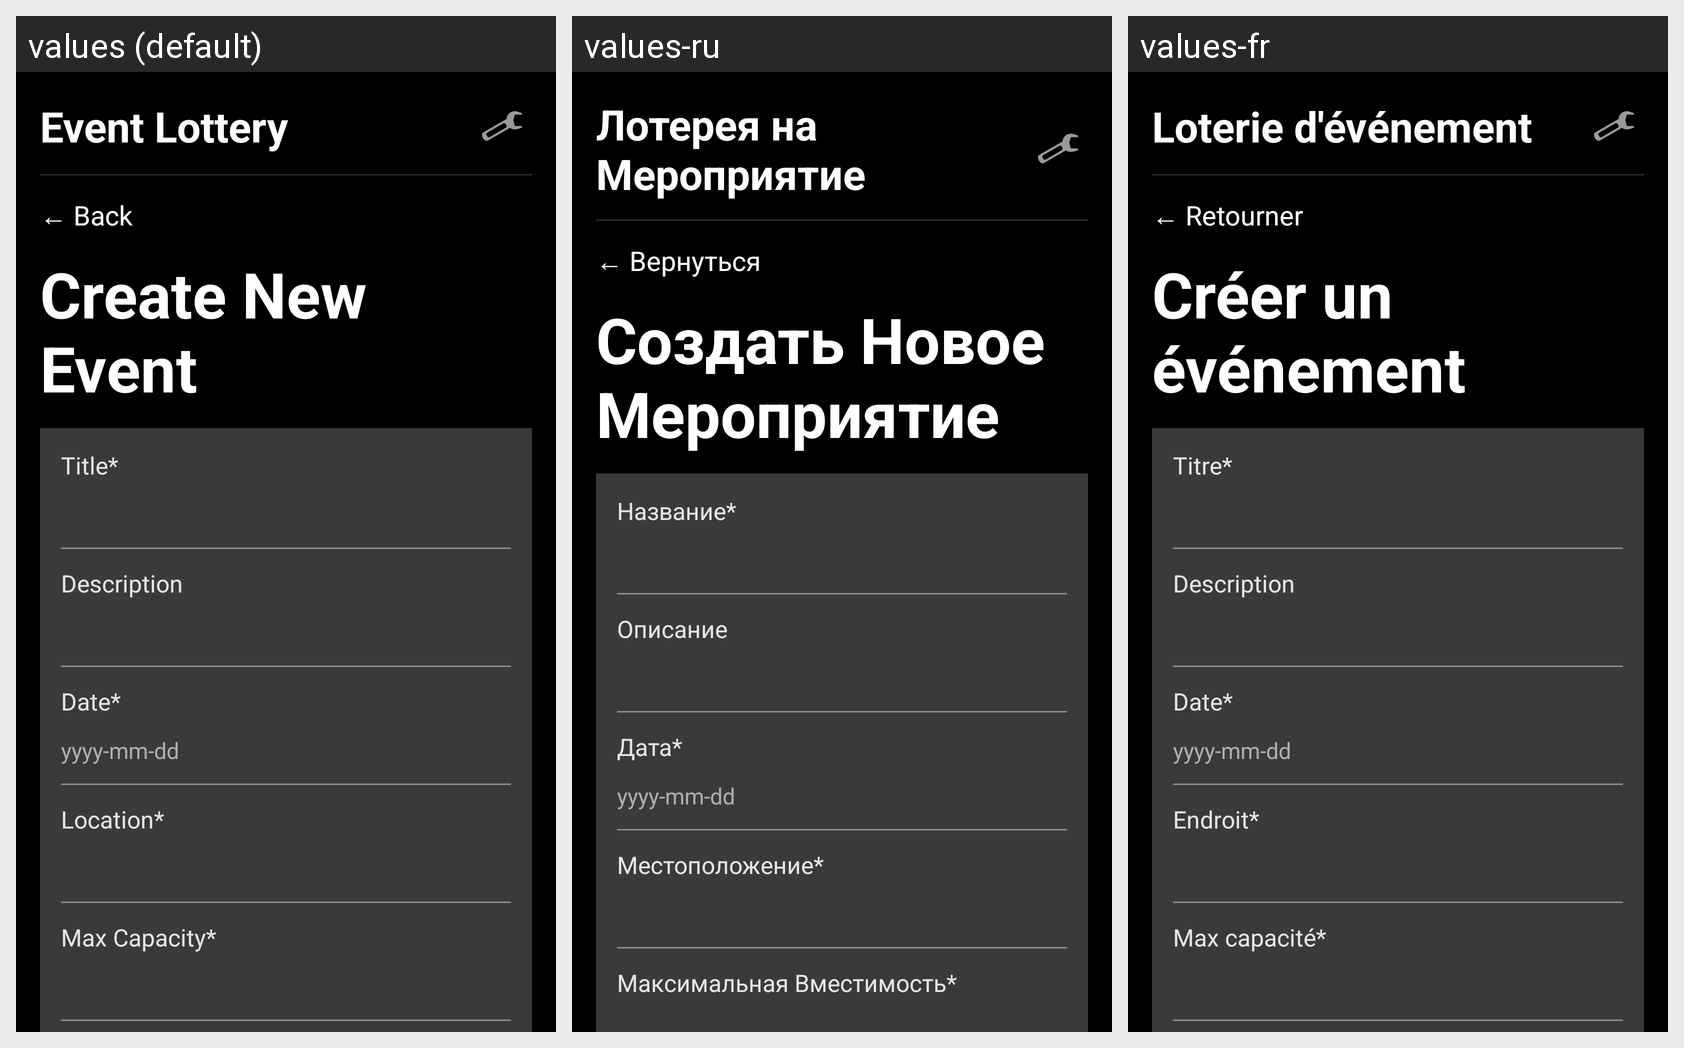

This grid shows one Android layout under several languages. Give, for every string resource on the screen, its name, the default text and each shown locale's text.
Android screen res/layout/activity_create_event.xml rendered under 3 locales, left to right: values (default), values-ru, values-fr. Device: Nexus 5 (rendered at 1080×1920; each locale shown at half size, 540×960, under a caption strip naming it); theme Theme.JunimoApp.
Strings drawn on this screen, with the default value and each locale's value (text and hints the layout hard-codes, and strings that could not be matched under every locale, appear in the picture but are not listed):

event_lottery
  values: Event Lottery
  values-ru: Лотерея на Мероприятие
  values-fr: Loterie d'événement

back_to_home
  values: ← Back
  values-ru: ← Вернуться
  values-fr: ← Retourner

create_new_event
  values: Create New Event
  values-ru: Создать Новое Мероприятие
  values-fr: Créer un événement

spec_title
  values: Title*
  values-ru: Название*
  values-fr: Titre*

description
  values: Description
  values-ru: Описание
  values-fr: Description

spec_date
  values: Date*
  values-ru: Дата*
  values-fr: Date*

spec_location
  values: Location*
  values-ru: Местоположение*
  values-fr: Endroit*

spec_max_capacity
  values: Max Capacity*
  values-ru: Максимальная Вместимость*
  values-fr: Max capacité*
